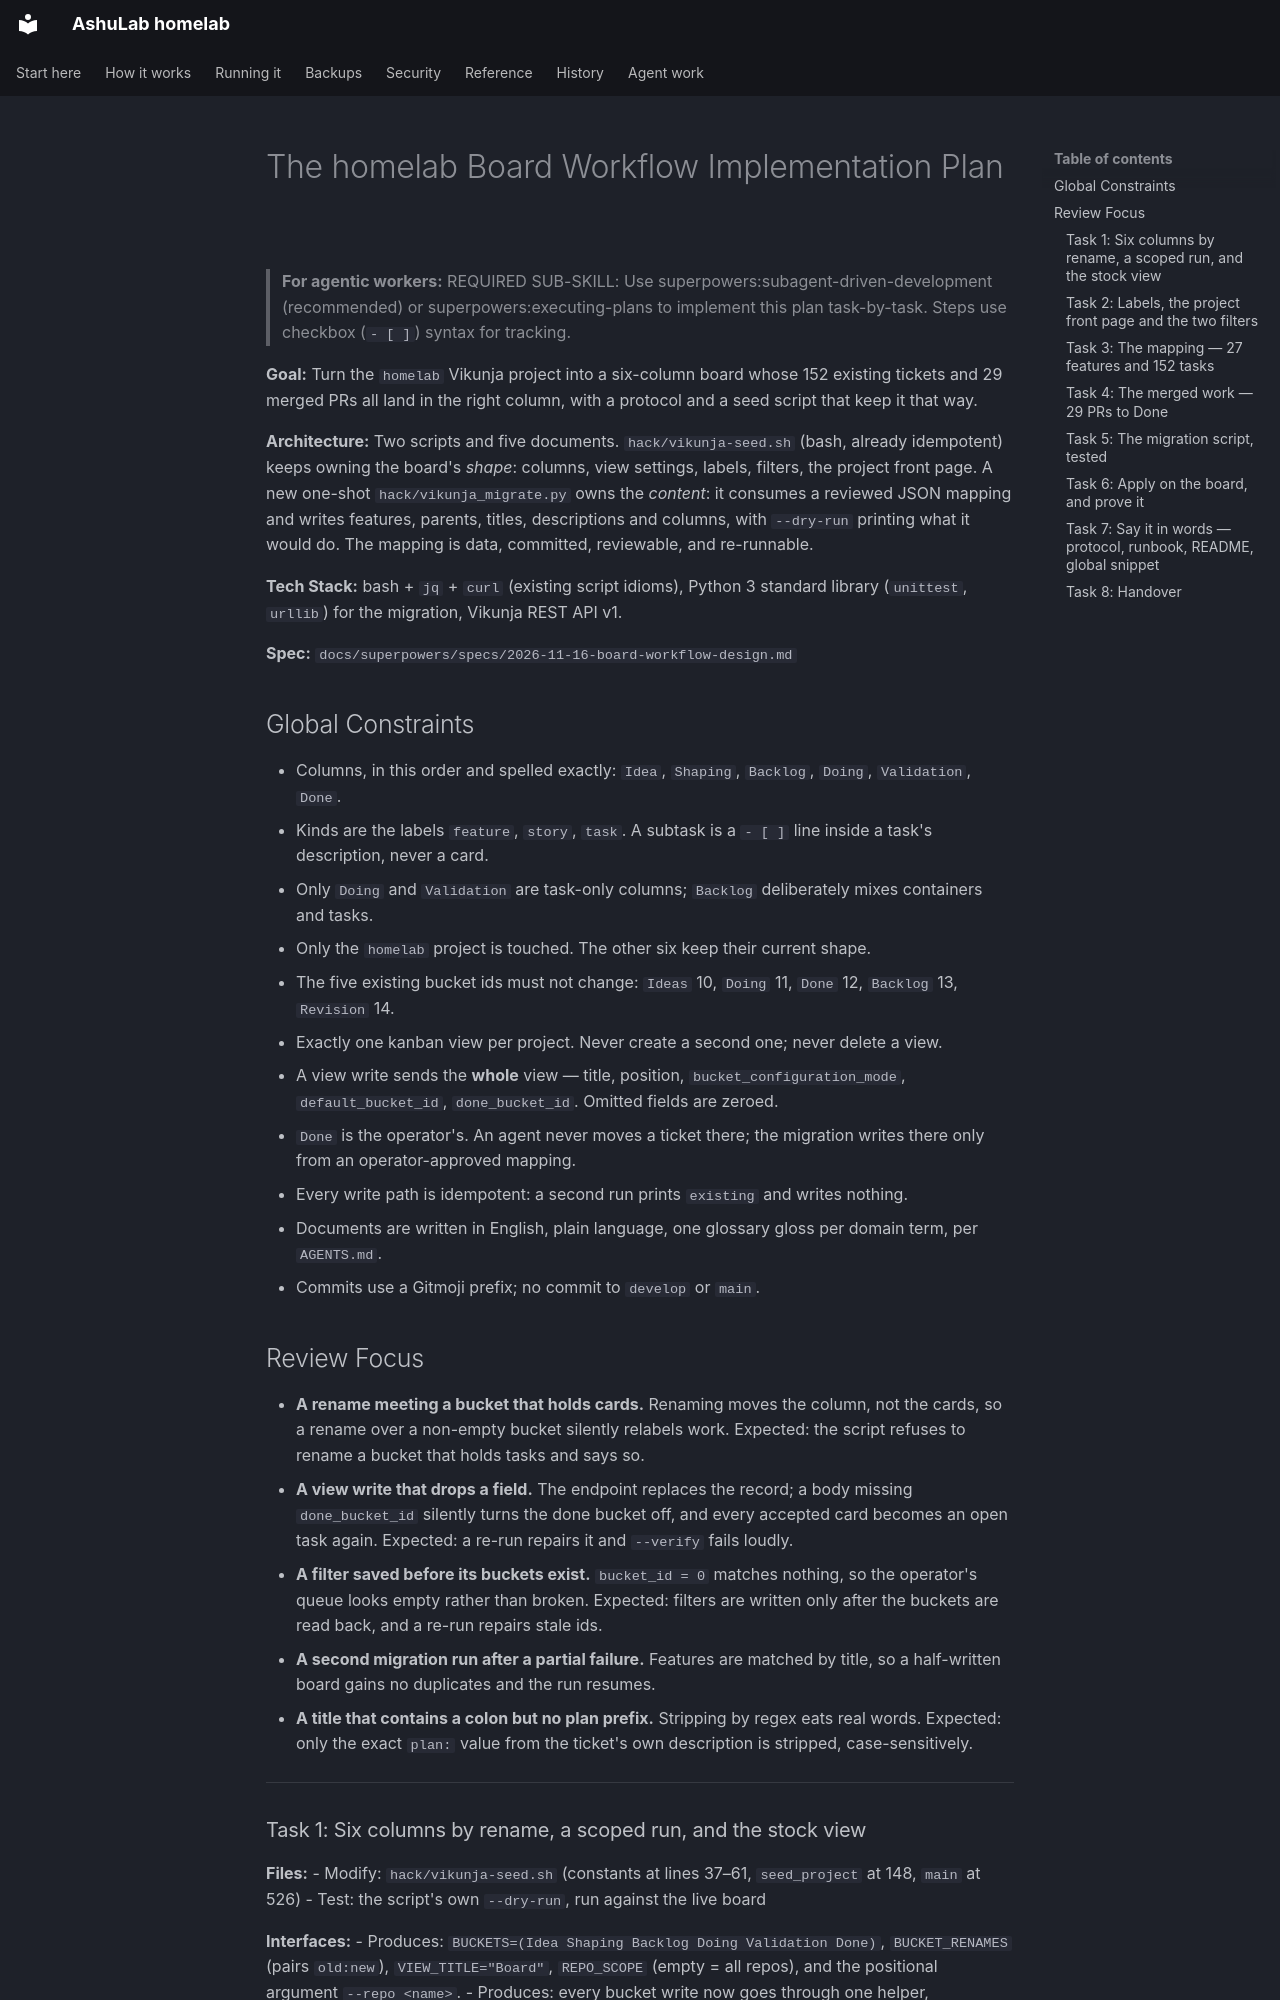

repository: vyrtualsynthese/homelab · page: superpowers/plans/2026-11-16-board-workflow/index.html · generator: mkdocs

# The homelab Board Workflow Implementation Plan

> **For agentic workers:** REQUIRED SUB-SKILL: Use superpowers:subagent-driven-development (recommended) or superpowers:executing-plans to implement this plan task-by-task. Steps use checkbox (`- [ ]`) syntax for tracking.

**Goal:** Turn the `homelab` Vikunja project into a six-column board whose 152 existing tickets and 29 merged PRs all land in the right column, with a protocol and a seed script that keep it that way.

**Architecture:** Two scripts and five documents. `hack/vikunja-seed.sh` (bash, already idempotent) keeps owning the board's *shape*: columns, view settings, labels, filters, the project front page. A new one-shot `hack/vikunja_migrate.py` owns the *content*: it consumes a reviewed JSON mapping and writes features, parents, titles, descriptions and columns, with `--dry-run` printing what it would do. The mapping is data, committed, reviewable, and re-runnable.

**Tech Stack:** bash + `jq` + `curl` (existing script idioms), Python 3 standard library (`unittest`, `urllib`) for the migration, Vikunja REST API v1.

**Spec:** `docs/superpowers/specs/2026-11-16-board-workflow-design.md`

## Global Constraints

- Columns, in this order and spelled exactly: `Idea`, `Shaping`, `Backlog`, `Doing`, `Validation`, `Done`.
- Kinds are the labels `feature`, `story`, `task`. A subtask is a `- [ ]` line inside a task's description, never a card.
- Only `Doing` and `Validation` are task-only columns; `Backlog` deliberately mixes containers and tasks.
- Only the `homelab` project is touched. The other six keep their current shape.
- The five existing bucket ids must not change: `Ideas` 10, `Doing` 11, `Done` 12, `Backlog` 13, `Revision` 14.
- Exactly one kanban view per project. Never create a second one; never delete a view.
- A view write sends the **whole** view — title, position, `bucket_configuration_mode`, `default_bucket_id`, `done_bucket_id`. Omitted fields are zeroed.
- `Done` is the operator's. An agent never moves a ticket there; the migration writes there only from an operator-approved mapping.
- Every write path is idempotent: a second run prints `existing` and writes nothing.
- Documents are written in English, plain language, one glossary gloss per domain term, per `AGENTS.md`.
- Commits use a Gitmoji prefix; no commit to `develop` or `main`.

## Review Focus

- **A rename meeting a bucket that holds cards.** Renaming moves the column, not the cards, so a rename over a non-empty bucket silently relabels work. Expected: the script refuses to rename a bucket that holds tasks and says so.
- **A view write that drops a field.** The endpoint replaces the record; a body missing `done_bucket_id` silently turns the done bucket off, and every accepted card becomes an open task again. Expected: a re-run repairs it and `--verify` fails loudly.
- **A filter saved before its buckets exist.** `bucket_id = 0` matches nothing, so the operator's queue looks empty rather than broken. Expected: filters are written only after the buckets are read back, and a re-run repairs stale ids.
- **A second migration run after a partial failure.** Features are matched by title, so a half-written board gains no duplicates and the run resumes.
- **A title that contains a colon but no plan prefix.** Stripping by regex eats real words. Expected: only the exact `plan:` value from the ticket's own description is stripped, case-sensitively.

---
